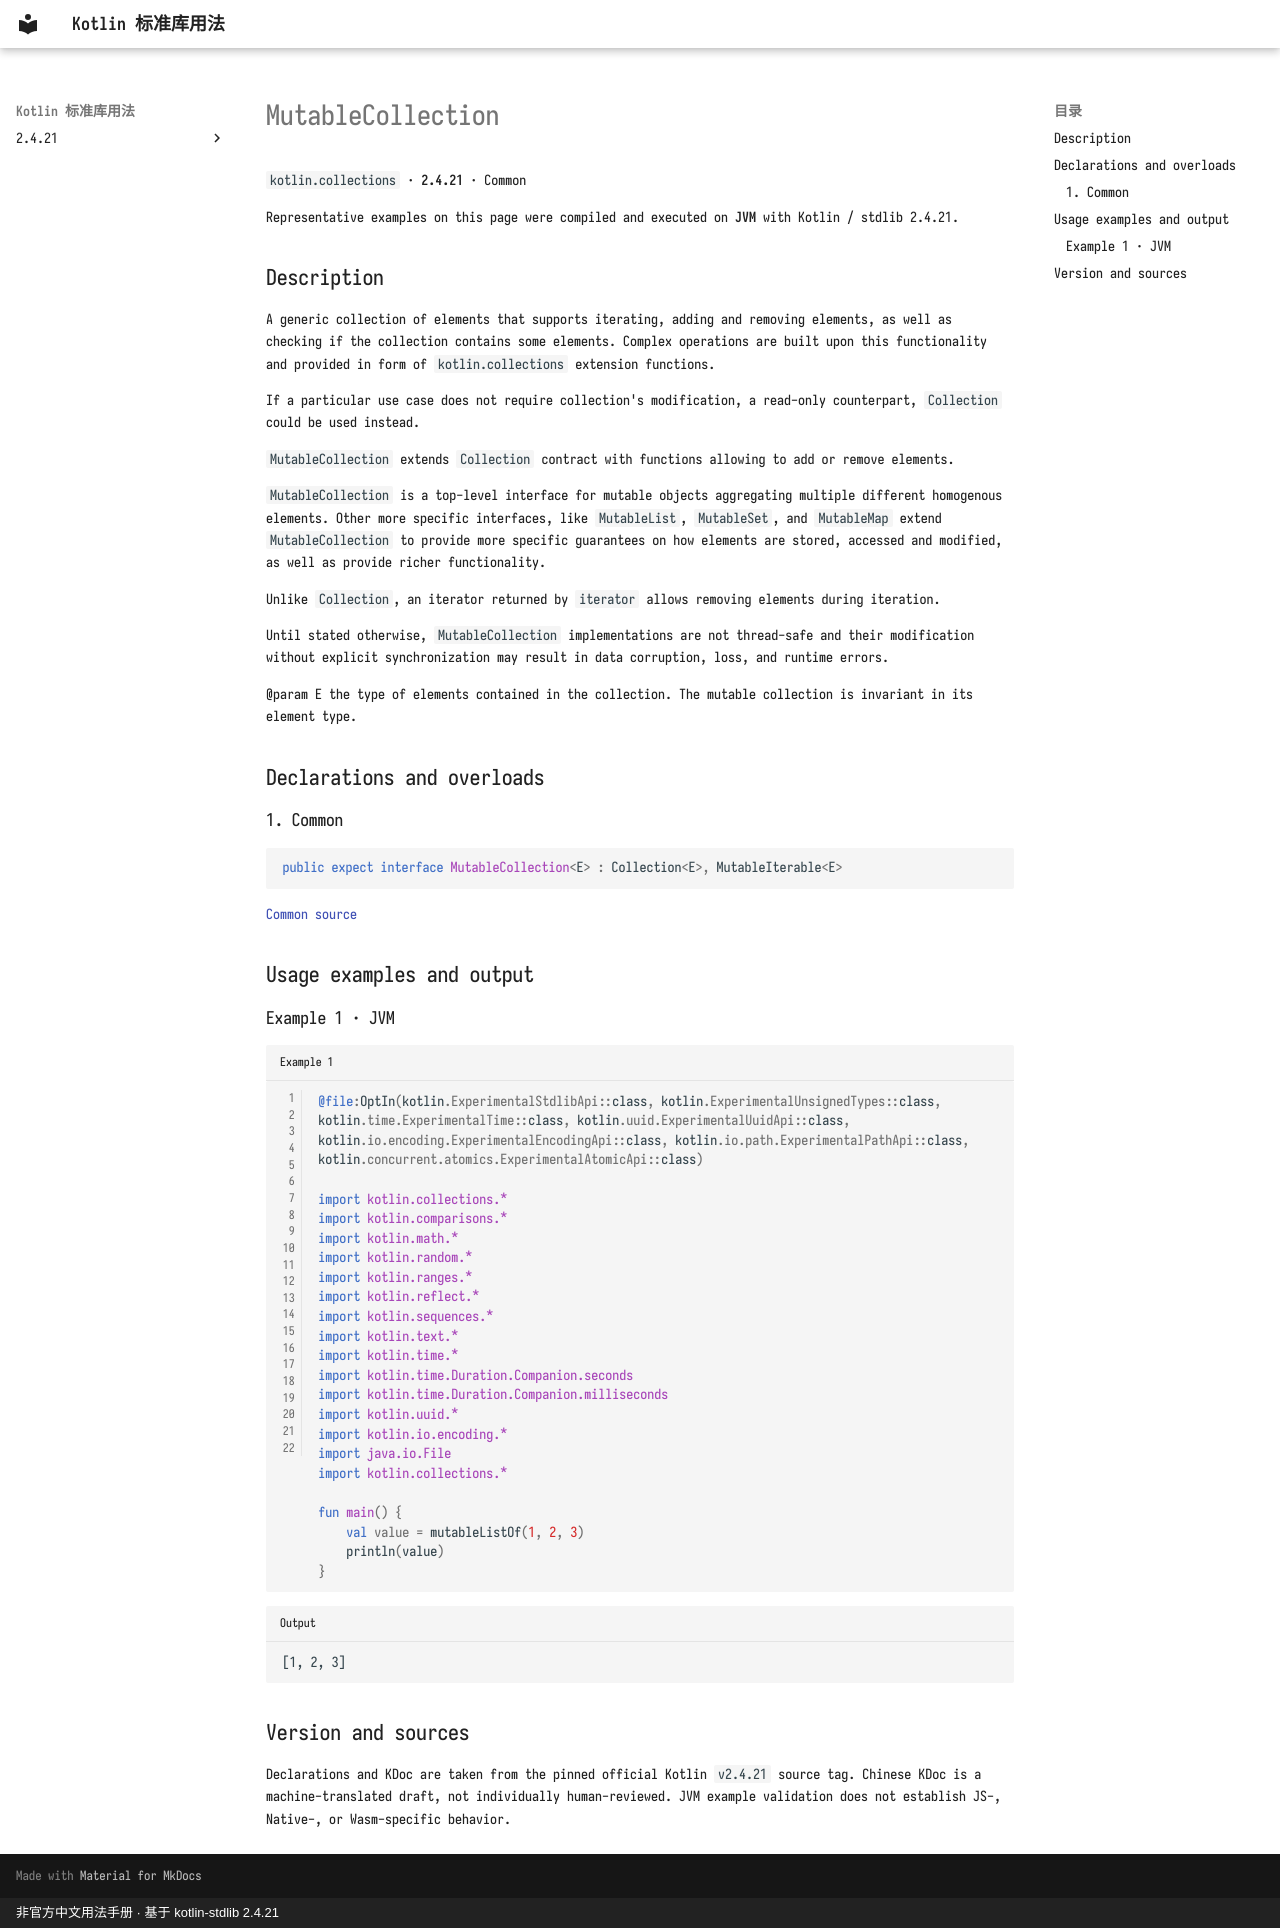

repository: oooooooko/kotlin-stdlib-docs · page: en/api/kotlin.collections/mutablecollection--e66f3fc7/index.html · generator: mkdocs · copyright: 非官方中文用法手册 · 基于 kotlin-stdlib 2.4.21

# MutableCollection

`kotlin.collections` · **2.4.21** · Common

Representative examples on this page were compiled and executed on **JVM** with Kotlin / stdlib 2.4.21.

## Description

A generic collection of elements that supports iterating, adding and removing elements, as well as checking if the
collection contains some elements. Complex operations are built upon this
functionality and provided in form of `kotlin.collections` extension functions.

If a particular use case does not require collection's modification,
a read-only counterpart, `Collection` could be used instead.

`MutableCollection` extends `Collection` contract with functions allowing to add or remove elements.

`MutableCollection` is a top-level interface for mutable objects aggregating multiple different homogenous elements.
Other more specific interfaces, like `MutableList`, `MutableSet`, and `MutableMap` extend `MutableCollection` to provide
more specific guarantees on how elements are stored, accessed and modified, as well as provide richer functionality.

Unlike `Collection`, an iterator returned by `iterator` allows removing elements during iteration.

Until stated otherwise, `MutableCollection` implementations are not thread-safe and their modification without
explicit synchronization may result in data corruption, loss, and runtime errors.

@param E the type of elements contained in the collection. The mutable collection is invariant in its element type.

## Declarations and overloads

### 1. Common

```kotlin
public expect interface MutableCollection<E> : Collection<E>, MutableIterable<E>
```

[Common source](https://github.com/JetBrains/kotlin/blob/v2.4.21/libraries/stdlib/src/kotlin/Collections.kt#L96)

## Usage examples and output

### Example 1 · JVM

```kotlin title="Example 1" linenums="1"
@file:OptIn(kotlin.ExperimentalStdlibApi::class, kotlin.ExperimentalUnsignedTypes::class, kotlin.time.ExperimentalTime::class, kotlin.uuid.ExperimentalUuidApi::class, kotlin.io.encoding.ExperimentalEncodingApi::class, kotlin.io.path.ExperimentalPathApi::class, kotlin.concurrent.atomics.ExperimentalAtomicApi::class)

import kotlin.collections.*
import kotlin.comparisons.*
import kotlin.math.*
import kotlin.random.*
import kotlin.ranges.*
import kotlin.reflect.*
import kotlin.sequences.*
import kotlin.text.*
import kotlin.time.*
import kotlin.time.Duration.Companion.seconds
import kotlin.time.Duration.Companion.milliseconds
import kotlin.uuid.*
import kotlin.io.encoding.*
import java.io.File
import kotlin.collections.*

fun main() {
    val value = mutableListOf(1, 2, 3)
    println(value)
}
```

```text title="Output"
[1, 2, 3]
```

## Version and sources

Declarations and KDoc are taken from the pinned official Kotlin `v2.4.21` source tag. Chinese KDoc is a machine-translated draft, not individually human-reviewed. JVM example validation does not establish JS-, Native-, or Wasm-specific behavior.
